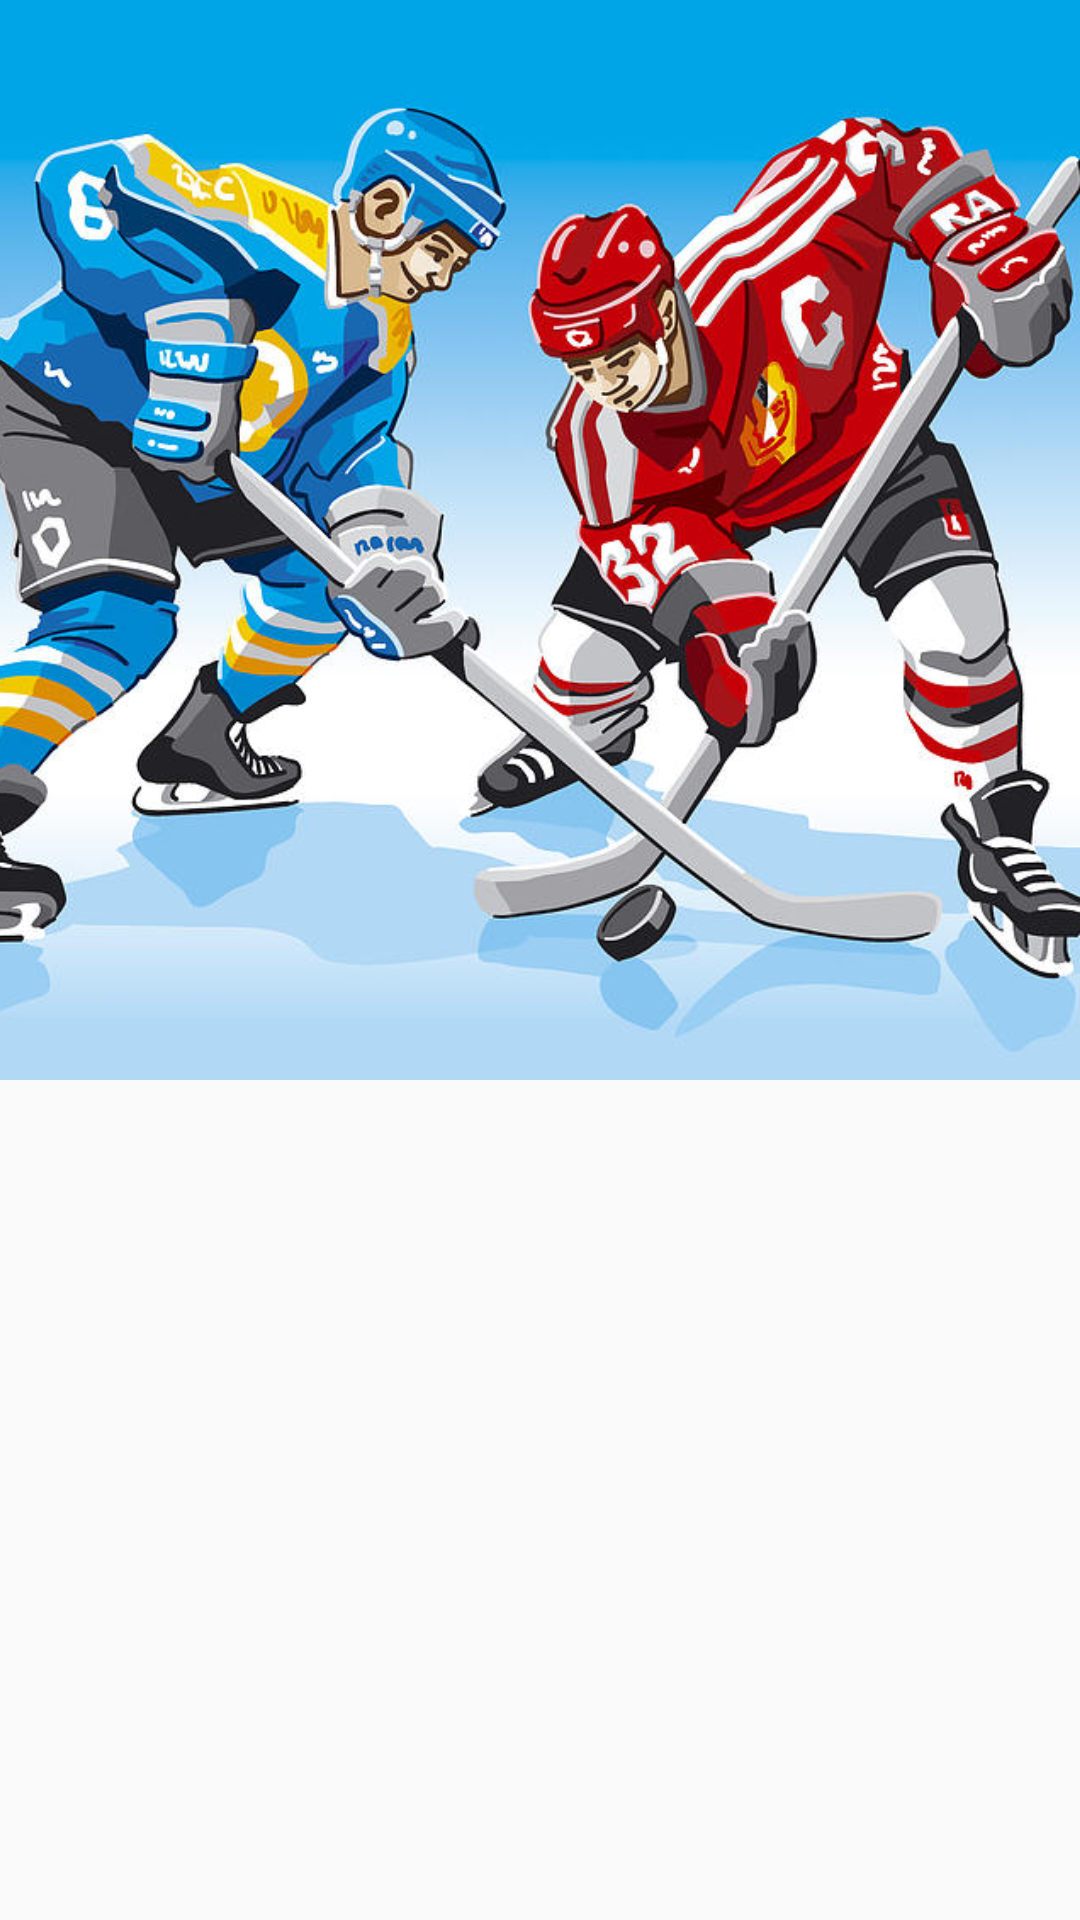

Produce the Android XML layout that renders to this screen, including the resource entries it uses.
<!-- AndroidManifest.xml: application theme AppTheme -->
<!-- res/layout/activity_main.xml -->
<?xml version="1.0" encoding="utf-8"?>
<android.support.design.widget.CoordinatorLayout xmlns:android="http://schemas.android.com/apk/res/android"
    xmlns:app="http://schemas.android.com/apk/res-auto"
    android:id="@+id/main_content"
    android:layout_width="match_parent"
    android:layout_height="match_parent"
    >

    <android.support.design.widget.AppBarLayout
        android:id="@+id/appbar"
        android:layout_width="match_parent"
        android:layout_height="@dimen/detail_backdrop_height"
        android:theme="@style/ThemeOverlay.AppCompat.Dark.ActionBar"
        android:fitsSystemWindows="true">

        <android.support.design.widget.CollapsingToolbarLayout
            android:id="@+id/collapsing_toolbar"
            android:layout_width="match_parent"
            android:layout_height="@dimen/detail_backdrop_height"
            app:layout_scrollFlags="scroll|exitUntilCollapsed"
            android:fitsSystemWindows="true"
            app:contentScrim="?attr/colorPrimary"
            app:expandedTitleMarginStart="48dp"
            app:expandedTitleMarginEnd="64dp">

            <ImageView
                android:id="@+id/image_backdrop"
                android:src="@drawable/ice_hockey_large"
                android:layout_width="match_parent"
                android:layout_height="match_parent"
                android:fitsSystemWindows="true"
                android:scaleType="centerCrop"
                app:layout_scrollFlags="scroll|exitUntilCollapsed"
                app:layout_collapseMode="parallax"
                />

            <android.support.v7.widget.Toolbar
                android:id="@+id/toolbar"
                android:layout_width="match_parent"
                android:layout_height="?attr/actionBarSize"
                app:layout_collapseMode="pin"
                app:layout_scrollFlags="scroll|enterAlways|snap"
                app:popupTheme="@style/ThemeOverlay.AppCompat.Light"
                />

        </android.support.design.widget.CollapsingToolbarLayout>

    </android.support.design.widget.AppBarLayout>

    <android.support.v7.widget.RecyclerView
        android:id="@+id/roster_recycler_view"
        android:layout_width="match_parent"
        android:layout_height="match_parent"
        app:layout_behavior="@string/appbar_scrolling_view_behavior" />

    <android.support.v7.widget.RecyclerView
        android:id="@+id/roster_detail_viewpager"
        android:layout_width="match_parent"
        android:layout_height="match_parent"
        app:layout_behavior="@string/appbar_scrolling_view_behavior" />

</android.support.design.widget.CoordinatorLayout>
<!-- resources referenced by this layout -->
<resources>
  <dimen name="detail_backdrop_height">360dp</dimen>
  <!-- drawable ice_hockey_large: jpg bitmap (drawable, 111849 bytes) -->
  <style name="AppTheme" parent="Theme.AppCompat.Light.NoActionBar">
          
          <item name="colorPrimary">@color/colorPrimary</item>
          <item name="colorPrimaryDark">@color/colorPrimaryDark</item>
          <item name="colorAccent">@color/colorAccent</item>
      </style>
  <!-- not gathered from this repository: default colours our renderer supplied (Android Studio template values) -->
  <color name="colorPrimary">#FF6200EE</color>
  <color name="colorPrimaryDark">#FF3700B3</color>
  <color name="colorAccent">#FF03DAC5</color>
</resources>
